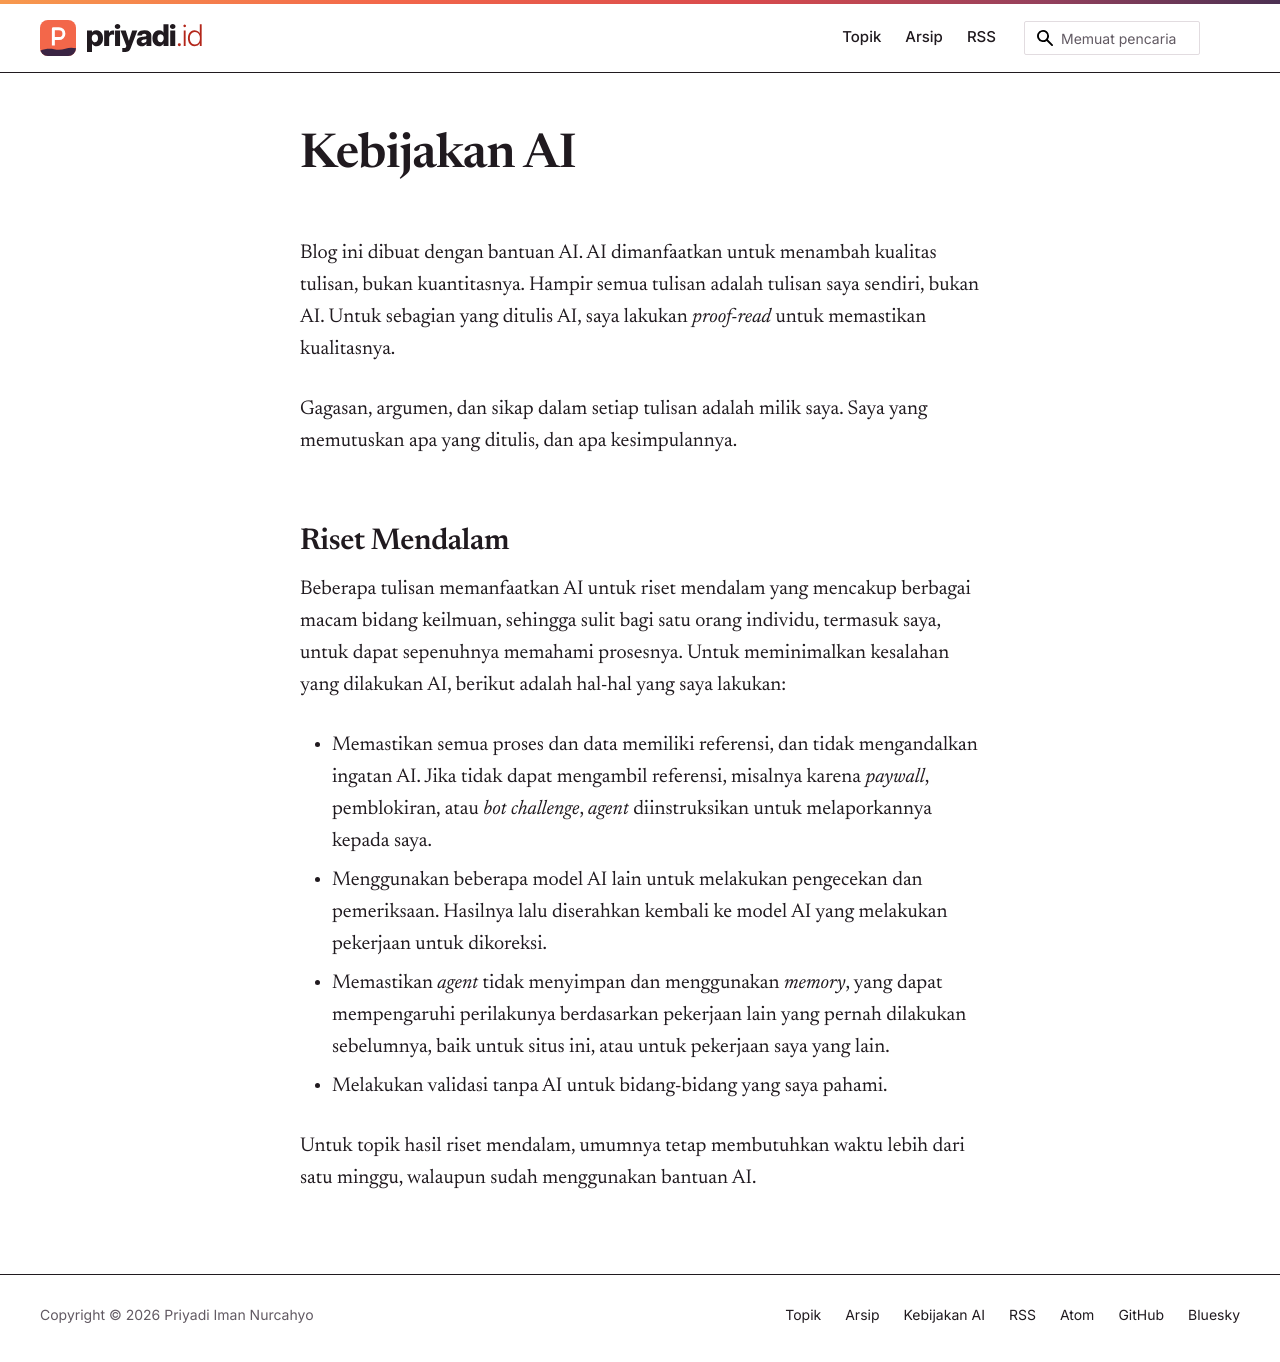

repository: priyadi/priyadi.id · page: kebijakan-ai/index.html · generator: docusaurus

---
title: Kebijakan AI
description: Bagaimana AI digunakan untuk menulis dan membangun priyadi.id
---

# Kebijakan AI

Blog ini dibuat dengan bantuan AI. AI dimanfaatkan untuk menambah kualitas
tulisan, bukan kuantitasnya. Hampir semua tulisan adalah tulisan saya sendiri,
bukan AI. Untuk sebagian yang ditulis AI, saya lakukan *proof-read* untuk
memastikan kualitasnya.

Gagasan, argumen, dan sikap dalam setiap tulisan adalah milik saya. Saya yang
memutuskan apa yang ditulis, dan apa kesimpulannya.

## Riset Mendalam

Beberapa tulisan memanfaatkan AI untuk riset mendalam yang mencakup berbagai
macam bidang keilmuan, sehingga sulit bagi satu orang individu, termasuk saya,
untuk dapat sepenuhnya memahami prosesnya. Untuk meminimalkan kesalahan yang
dilakukan AI, berikut adalah hal-hal yang saya lakukan:

* Memastikan semua proses dan data memiliki referensi, dan tidak mengandalkan
  ingatan AI. Jika tidak dapat mengambil referensi, misalnya karena *paywall*,
  pemblokiran, atau *bot challenge*, *agent* diinstruksikan untuk melaporkannya
  kepada saya.
* Menggunakan beberapa model AI lain untuk melakukan pengecekan dan pemeriksaan.
  Hasilnya lalu diserahkan kembali ke model AI yang melakukan pekerjaan untuk
  dikoreksi.
* Memastikan *agent* tidak menyimpan dan menggunakan *memory*, yang dapat
  mempengaruhi perilakunya berdasarkan pekerjaan lain yang pernah dilakukan
  sebelumnya, baik untuk situs ini, atau untuk pekerjaan saya yang lain.
* Melakukan validasi tanpa AI untuk bidang-bidang yang saya pahami.

Untuk topik hasil riset mendalam, umumnya tetap membutuhkan waktu lebih dari
satu minggu, walaupun sudah menggunakan bantuan AI.
